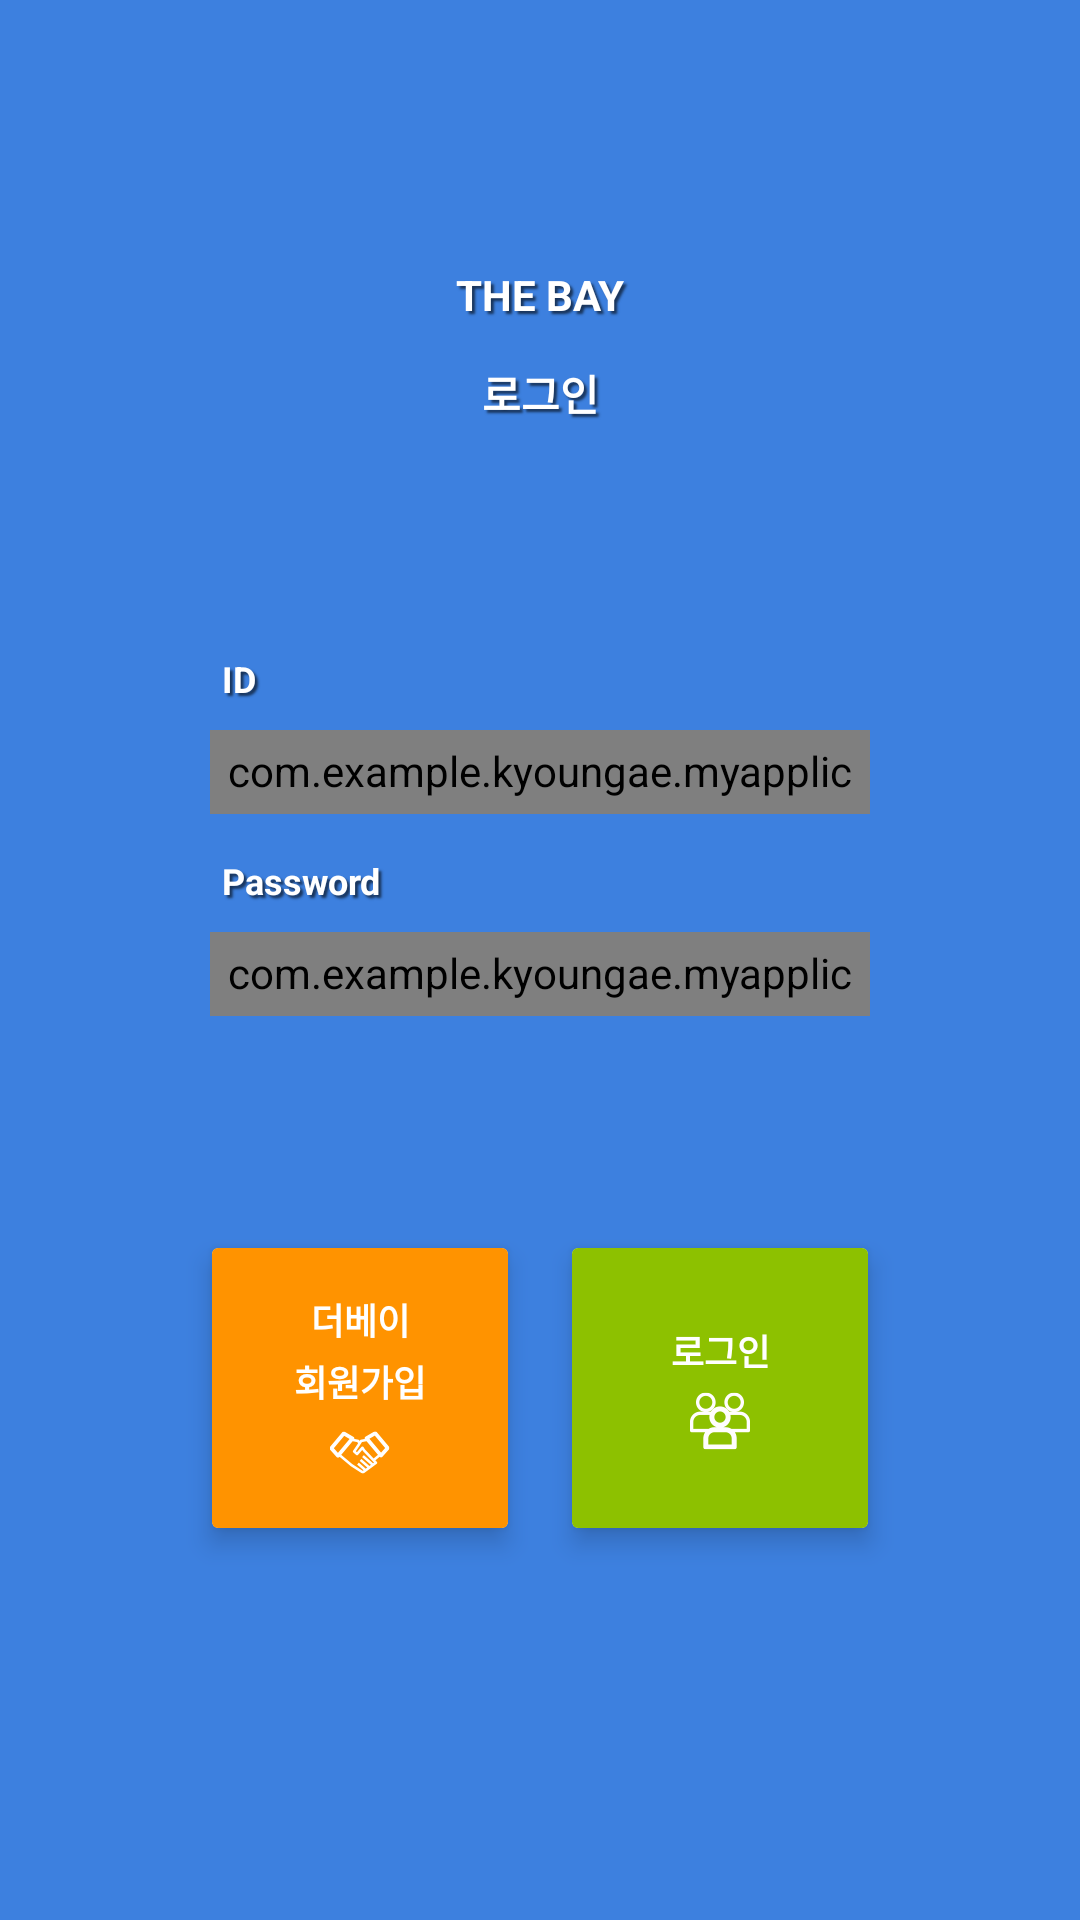

Write the Android layout XML for this screen, with the resource values it uses.
<!-- AndroidManifest.xml: application theme AppTheme -->
<!-- res/layout/activity_login.xml -->
<?xml version="1.0" encoding="utf-8"?>
<layout>

    <LinearLayout xmlns:android="http://schemas.android.com/apk/res/android"
        xmlns:app="http://schemas.android.com/apk/res-auto"
        android:layout_width="match_parent"
        android:layout_height="match_parent"
        android:background="@color/colorPrimary"
        android:orientation="vertical">

        <LinearLayout
            android:layout_width="match_parent"
            android:layout_height="0dp"
            android:layout_weight="3.7"
            android:gravity="center"
            android:orientation="vertical"
            android:paddingLeft="50dp"
            android:paddingRight="50dp">

            <LinearLayout
                android:layout_marginBottom="@dimen/default_padding"
                android:layout_width="match_parent"
                android:layout_height="0dp"
                android:layout_weight="0.6"
                android:gravity="center|bottom"
                android:orientation="vertical">

                <TextView
                    style="@style/medium_list_text_style"
                    android:layout_marginBottom="5dp"
                    android:gravity="center"
                    android:shadowColor="@color/gray"
                    android:shadowDx="3"
                    android:shadowDy="3"
                    android:shadowRadius="1.5"
                    android:text="THE BAY"
                    android:textColor="@color/white"
                    android:textStyle="bold" />

                <TextView
                    style="@style/medium_list_text_style"
                    android:gravity="center"
                    android:shadowColor="@color/gray"
                    android:shadowDx="3"
                    android:shadowDy="3"
                    android:shadowRadius="1.5"
                    android:text="로그인"
                    android:textColor="@color/white"
                    android:textStyle="bold" />

            </LinearLayout>

            <LinearLayout
                android:gravity="center"
                android:layout_width="match_parent"
                android:layout_height="0dp"
                android:layout_weight="1"
                android:orientation="vertical"
                android:padding="20dp">

                <TextView
                    style="@style/small_list_text_style"
                    android:shadowColor="@color/gray"
                    android:shadowDx="3"
                    android:shadowDy="3"
                    android:shadowRadius="1.5"
                    android:layout_marginBottom="5dp"
                    android:text="ID"
                    android:textColor="@color/white"
                    android:textStyle="bold" />

                <com.example.kyoungae.myapplication.view.CustomEditText
                    app:character_limit="english_and_numbers_only"
                    android:id="@+id/id_text"
                    style="@style/small_list_text_style"
                    android:layout_height="28dp"
                    android:layout_marginBottom="@dimen/default_padding"
                    android:background="@color/white"
                    android:hint="아이디" />

                <TextView
                    style="@style/small_list_text_style"
                    android:shadowColor="@color/gray"
                    android:shadowDx="3"
                    android:shadowDy="3"
                    android:layout_marginBottom="5dp"
                    android:shadowRadius="1.5"
                    android:text="Password"
                    android:textColor="@color/white"
                    android:textStyle="bold" />

                <com.example.kyoungae.myapplication.view.CustomEditText
                    android:id="@+id/password_text"
                    style="@style/small_list_text_style"
                    android:layout_height="28dp"
                    android:background="@color/white"
                    android:hint="비밀번호"
                    app:character_limit="password" />

            </LinearLayout>

            <LinearLayout
                android:paddingTop="@dimen/default_padding"
                android:paddingBottom="30dp"
                android:layout_width="match_parent"
                android:layout_height="0dp"
                android:layout_weight="1"
                android:gravity="center"
                android:orientation="horizontal">

                <android.support.v7.widget.CardView
                    android:id="@+id/sign_up_button"
                    android:layout_width="110dp"
                    android:layout_height="110dp"
                    android:layout_gravity="left"
                    android:layout_marginRight="10dp"
                    app:cardElevation="5dp"
                    app:cardUseCompatPadding="true">

                    <LinearLayout
                        android:layout_width="match_parent"
                        android:layout_height="match_parent"
                        android:background="#ff9300"
                        android:gravity="center"
                        android:orientation="vertical">

                        <TextView
                            android:textSize="12dp"
                            android:layout_marginBottom="3dp"
                            android:layout_width="match_parent"
                            android:layout_height="wrap_content"
                            android:gravity="center_horizontal"
                            android:text="더베이"
                            android:textColor="@color/white"
                            android:textStyle="bold" />

                        <TextView
                            android:textSize="12dp"
                            android:layout_marginBottom="5dp"
                            android:layout_width="match_parent"
                            android:layout_height="wrap_content"
                            android:gravity="center"
                            android:text="회원가입"
                            android:textColor="@color/white"
                            android:textStyle="bold" />

                        <ImageView
                            android:layout_width="20dp"
                            android:layout_height="20dp"
                            android:src="@drawable/login_btn_join" />
                    </LinearLayout>
                </android.support.v7.widget.CardView>

                <android.support.v7.widget.CardView
                    android:id="@+id/confirm_button"
                    android:layout_width="110dp"
                    android:layout_height="110dp"
                    android:layout_gravity="right"
                    app:cardElevation="5dp"
                    app:cardUseCompatPadding="true">

                    <LinearLayout
                        android:layout_width="match_parent"
                        android:layout_height="match_parent"
                        android:background="#8dc100"
                        android:gravity="center"
                        android:orientation="vertical"
                        android:padding="5dp">

                        <TextView
                            android:textSize="12dp"
                            android:layout_marginBottom="5dp"
                            android:layout_width="match_parent"
                            android:layout_height="wrap_content"
                            android:gravity="center_horizontal"
                            android:text="로그인"
                            android:textColor="@color/white"
                            android:textStyle="bold" />

                        <ImageView
                            android:layout_width="20dp"
                            android:layout_height="20dp"
                            android:src="@drawable/login_btn_seekid" />
                    </LinearLayout>
                </android.support.v7.widget.CardView>
            </LinearLayout>


            
            
            
            
            
            

            
            
            
            
            
            
            
            

            
            
            
            
            
            

            
            
            
            
            
            
            

            
            
            
            
            
            
            
            
            
        </LinearLayout>

        
            
            
            
            

            
                
                
                
                
                
                
                
                
        
    </LinearLayout>
</layout>
<!-- resources referenced by this layout -->
<resources>
  <color name="colorAccent">#ff9300</color>
  <color name="colorPrimary">#3d80df</color>
  <color name="gray">#9a000000</color>
  <color name="white">#ffffff</color>
  <dimen name="default_padding">10dp</dimen>
  <dimen name="medium_text_size">14dp</dimen>
  <dimen name="small_text_size">12dp</dimen>
  <!-- drawable login_btn_join: png bitmap (drawable-v24, 19747 bytes) -->
  <!-- drawable login_btn_seekid: png bitmap (drawable-v24, 19774 bytes) -->
  <style name="medium_list_text_style" parent="@android:style/Widget.TextView">
          <item name="android:layout_width">match_parent</item>
          <item name="android:layout_height">wrap_content</item>
          
          <item name="android:padding">4dp</item>
          <item name="android:background">@null</item>
          <item name="android:textSize">@dimen/medium_text_size</item>
          <item name="android:textColor">@color/gray</item>
      </style>
  <style name="small_list_text_style" parent="@android:style/Widget.TextView">
          <item name="android:layout_width">match_parent</item>
          <item name="android:layout_height">wrap_content</item>
          
          <item name="android:background">@null</item>
          <item name="android:padding">4dp</item>
          <item name="android:textSize">@dimen/small_text_size</item>
          <item name="android:textColor">@color/gray</item>
      </style>
  <style name="AppTheme" parent="Theme.AppCompat.Light.NoActionBar">
          
          <item name="colorPrimary">@color/colorPrimary</item>
          <item name="colorPrimaryDark">@color/colorPrimaryDark</item>
          <item name="colorAccent">@color/colorAccent</item>
      </style>
  <color name="colorPrimaryDark">#276dd1</color>
</resources>
